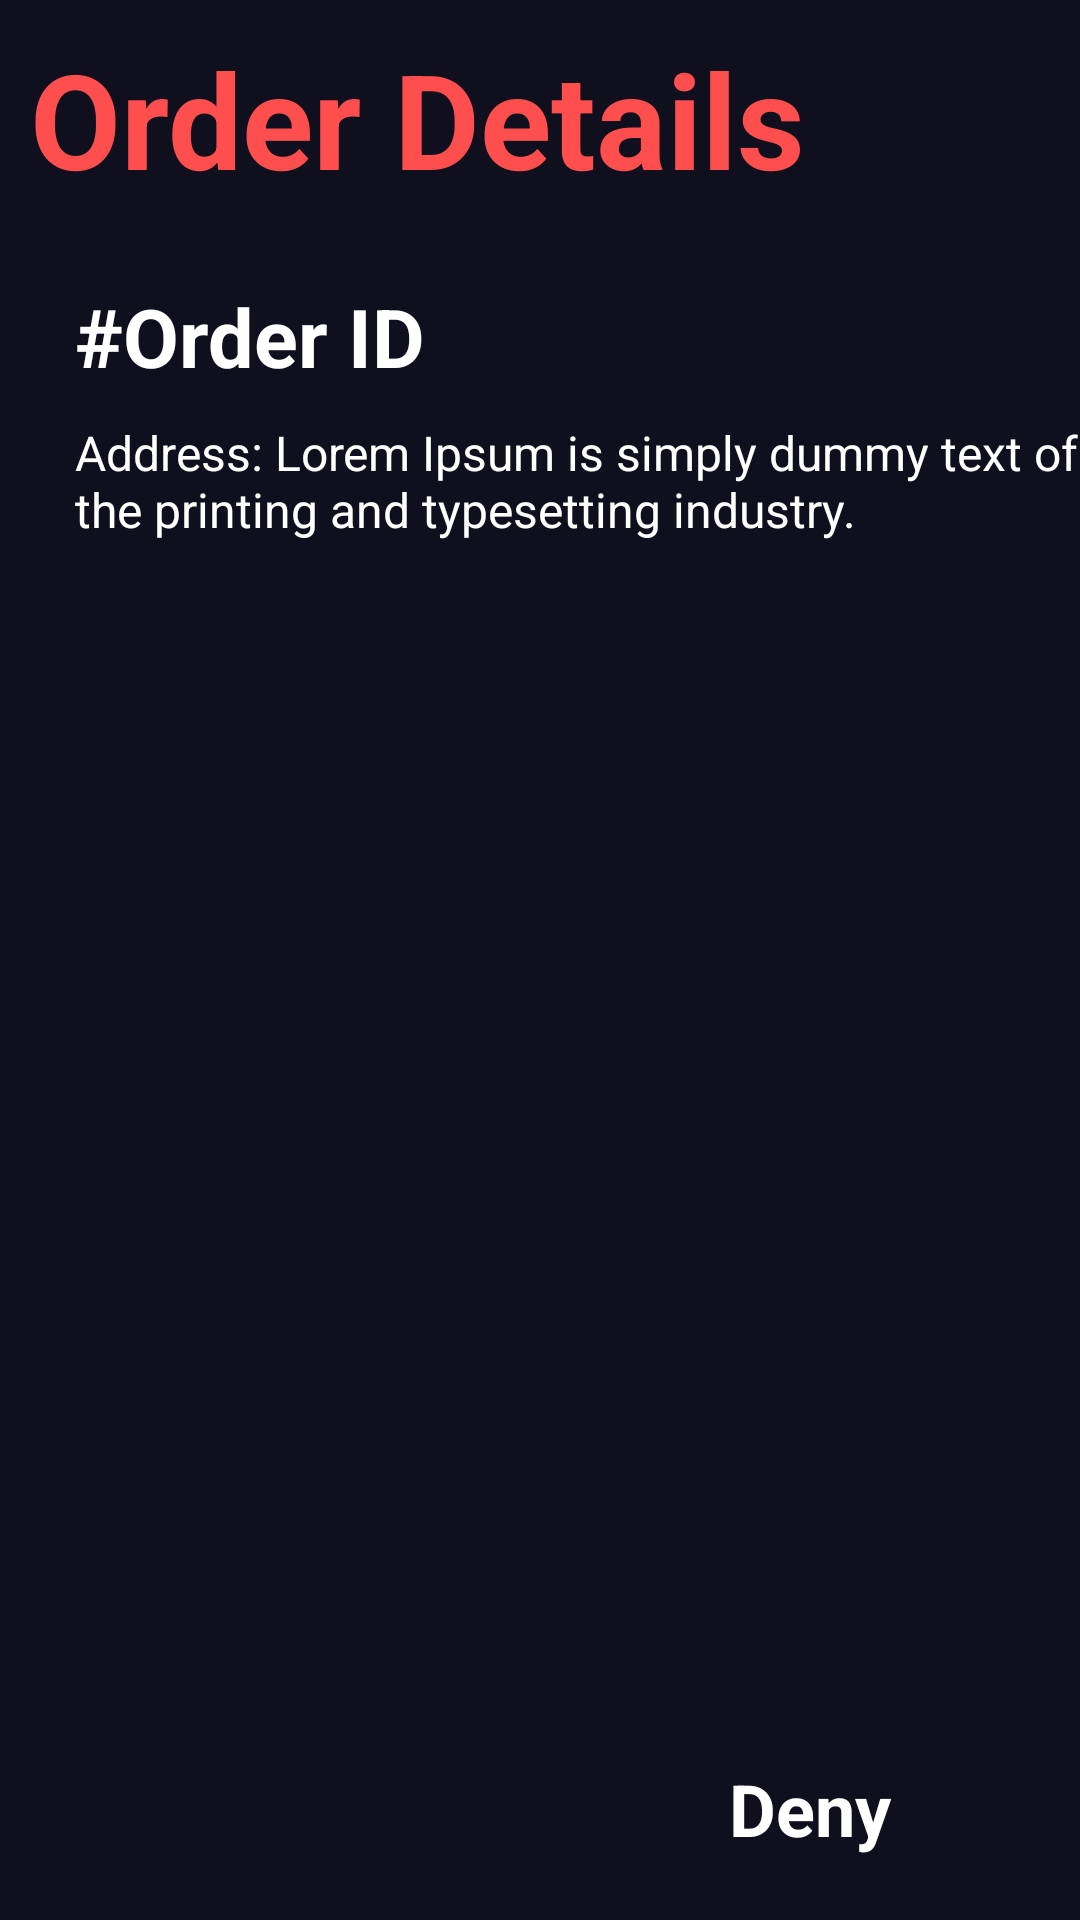

Android layout source for this screen:
<!-- AndroidManifest.xml: application theme Theme.WhatsFood -->
<!-- res/layout/activity_seller_order_details.xml -->
<?xml version="1.0" encoding="utf-8"?>
<RelativeLayout xmlns:android="http://schemas.android.com/apk/res/android"
    xmlns:app="http://schemas.android.com/apk/res-auto"
    xmlns:tools="http://schemas.android.com/tools"
    android:layout_width="match_parent"
    android:layout_height="match_parent"
    tools:context=".Activity.Seller.SellerOrderDetailsActivity"
    android:background="@color/background_color">

    <androidx.constraintlayout.widget.ConstraintLayout
        android:layout_width="match_parent"
        android:layout_height="wrap_content"
        android:id="@+id/header_bar_seller_view_selected_food"
        android:layout_alignParentTop="true"
        android:layout_marginTop="10dp">

        <ImageButton
            android:id="@+id/image_button_seller_view_seleted_food"
            android:layout_width="64dp"
            android:layout_height="64dp"
            android:layout_weight="1"
            android:background="#00FFFFFF"
            android:contentDescription="back button"
            android:padding="10dp"
            android:scaleType="fitXY"
            android:src="@drawable/baseline_arrow_back_24"
            android:tint="#FFFFFF"
            app:layout_constraintEnd_toEndOf="parent"
            app:layout_constraintTop_toTopOf="parent"
            tools:ignore="UseAppTint" />

        <TextView
            android:id="@+id/header_seller_view_selected_food"
            style="@style/big_header"
            android:layout_width="0dp"
            android:layout_height="64dp"
            android:paddingStart="10dp"
            android:text="Order Details"
            app:layout_constraintEnd_toStartOf="@+id/image_button_seller_view_seleted_food"
            app:layout_constraintStart_toStartOf="parent"
            app:layout_constraintTop_toTopOf="parent" />
    </androidx.constraintlayout.widget.ConstraintLayout>

    <TextView
        android:layout_below="@id/header_bar_seller_view_selected_food"
        android:id="@+id/order_id_text_view_seller_order_details"
        android:layout_width="wrap_content"
        android:layout_height="wrap_content"
        android:text="#Order ID"
        android:textColor="@color/white"
        android:textSize="27sp"
        android:textStyle="bold"
        android:layout_gravity="center"
        android:layout_marginTop="20dp"
        android:layout_alignParentStart="true"
        android:layout_marginStart="25dp"
        />

    <TextView
        android:id="@+id/address_text_view_seller_order_details"
        android:layout_width="340dp"
        android:layout_height="wrap_content"
        android:layout_alignParentStart="true"
        android:layout_marginStart="25dp"
        android:layout_below="@id/order_id_text_view_seller_order_details"
        android:layout_marginTop="10dp"
        android:text="Address: Lorem Ipsum is simply dummy text of the printing and typesetting industry."
        android:textColor="@color/white"
        android:textSize="16sp"
        android:layout_gravity="center"/>

    <ListView
        android:id="@+id/food_list_seller_order_details"
        android:layout_width="match_parent"
        android:layout_height="match_parent"
        android:layout_below="@id/address_text_view_seller_order_details"
        android:layout_marginTop="20dp"
        android:layout_marginBottom="0dp"
        android:layout_centerHorizontal="true"
        android:paddingHorizontal="25dp"
        android:divider="@android:color/transparent"
        android:dividerHeight="20sp"
        android:scrollbars="none"
        android:layout_above="@id/button_linear_layout_seller_order_details"
        />

    <LinearLayout
        android:id="@+id/button_linear_layout_seller_order_details"
        android:layout_width="match_parent"
        android:layout_height="61dp"
        android:layout_alignParentBottom="true"
        android:layout_marginBottom="0dp"
        android:divider="@drawable/horizontal_divider"
        android:orientation="horizontal"
        android:showDividers="middle|beginning|end"
        android:weightSum="2">

        <Button
            android:id="@+id/approve_button"
            style="@style/button_green"
            android:layout_width="0dp"
            android:layout_height="wrap_content"
            android:layout_weight="1"
            android:text="Approve" />

        <Button
            android:id="@+id/deny_button"
            style="@style/button_red"
            android:layout_width="0dp"
            android:layout_height="wrap_content"
            android:layout_weight="1"
            android:text="Deny" />
    </LinearLayout>

</RelativeLayout>
<!-- resources referenced by this layout -->
<resources>
  <color name="background_color">#0F0F1D</color>
  <color name="white">#FFFFFFFF</color>
  <style name="big_header">
          <item name="android:textSize">44sp</item>
          <item name="android:textColor">@color/red</item>
          <item name="android:textStyle">bold</item>
      </style>
  <style name="button_green" parent="button_red">
          <item name="android:backgroundTint">@color/theme_green</item>
          <item name="android:textColor">@color/theme_black</item>
      </style>
  <style name="button_red" parent="Widget.Material3.Button">
          <item name="android:backgroundTint">@color/theme_red</item>
          <item name="android:textColor">@color/theme_white</item>
          <item name="android:textAppearance">@style/bold_text</item>
      </style>
  <style name="Theme.WhatsFood" parent="Theme.MaterialComponents.DayNight.NoActionBar">
          
          <item name="colorPrimary">@color/purple_500</item>
          <item name="colorPrimaryVariant">@color/purple_700</item>
          <item name="colorOnPrimary">@color/white</item>
          
          <item name="colorSecondary">@color/teal_200</item>
          <item name="colorSecondaryVariant">@color/teal_700</item>
          <item name="colorOnSecondary">@color/black</item>
          
          <item name="android:statusBarColor">?attr/colorPrimaryVariant</item>
          
      </style>
  <color name="red">#FF4E4E</color>
  <color name="theme_green">#48FF70</color>
  <color name="theme_black">#0F0F1D</color>
  <color name="theme_red">#FF4E4E</color>
  <color name="theme_white">#FFFFFFFF</color>
  <style name="bold_text">
          <item name="android:textSize">24sp</item>
          <item name="android:textColor">@color/black</item>
          <item name="android:textStyle">bold</item>
      </style>
  <color name="purple_500">#FF6200EE</color>
  <color name="purple_700">#FF3700B3</color>
  <color name="teal_200">#FF03DAC5</color>
  <color name="teal_700">#FF018786</color>
  <color name="black">#FF000000</color>
</resources>
